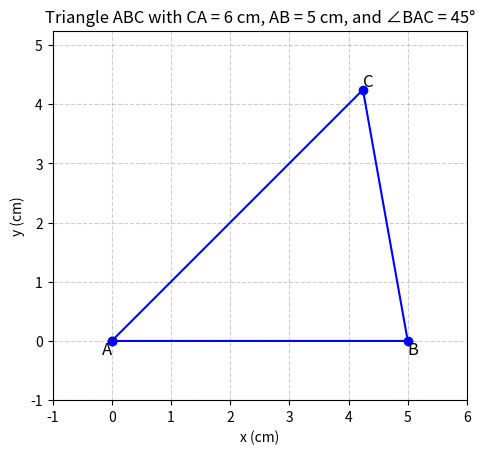

Write the Python code that produced this figure.
import matplotlib.pyplot as plt
import numpy as np

# Points based on the solution:
A = np.array([0, 0])
B = np.array([5, 0])
C = np.array([3 * np.sqrt(2), 3 * np.sqrt(2)])

# Create the figure and axis
fig, ax = plt.subplots()

# Plot the triangle edges
triangle_points = np.array([A, B, C, A])  # back to A to close the triangle
ax.plot(triangle_points[:, 0], triangle_points[:, 1], 'b-', marker='o')

# Annotate points
ax.text(A[0], A[1], 'A', fontsize=12, ha='right', va='top')
ax.text(B[0], B[1], 'B', fontsize=12, ha='left', va='top')
ax.text(C[0], C[1], 'C', fontsize=12, ha='left', va='bottom')

# Set equal aspect ratio
ax.set_aspect('equal', 'box')

# Set grid, labels, and title
ax.grid(True, linestyle='--', alpha=0.6)
ax.set_xlabel('x (cm)')
ax.set_ylabel('y (cm)')
ax.set_title('Triangle ABC with CA = 6 cm, AB = 5 cm, and ∠BAC = 45°')

# Set limits for better visualization
padding = 1
min_x, max_x = min(A[0], B[0], C[0]) - padding, max(A[0], B[0], C[0]) + padding
min_y, max_y = min(A[1], B[1], C[1]) - padding, max(A[1], B[1], C[1]) + padding
ax.set_xlim(min_x, max_x)
ax.set_ylim(min_y, max_y)

# Save the plot as 'python_plot.png'
plt.savefig('fig1.png', dpi=300)

# Show the plot
plt.show()
